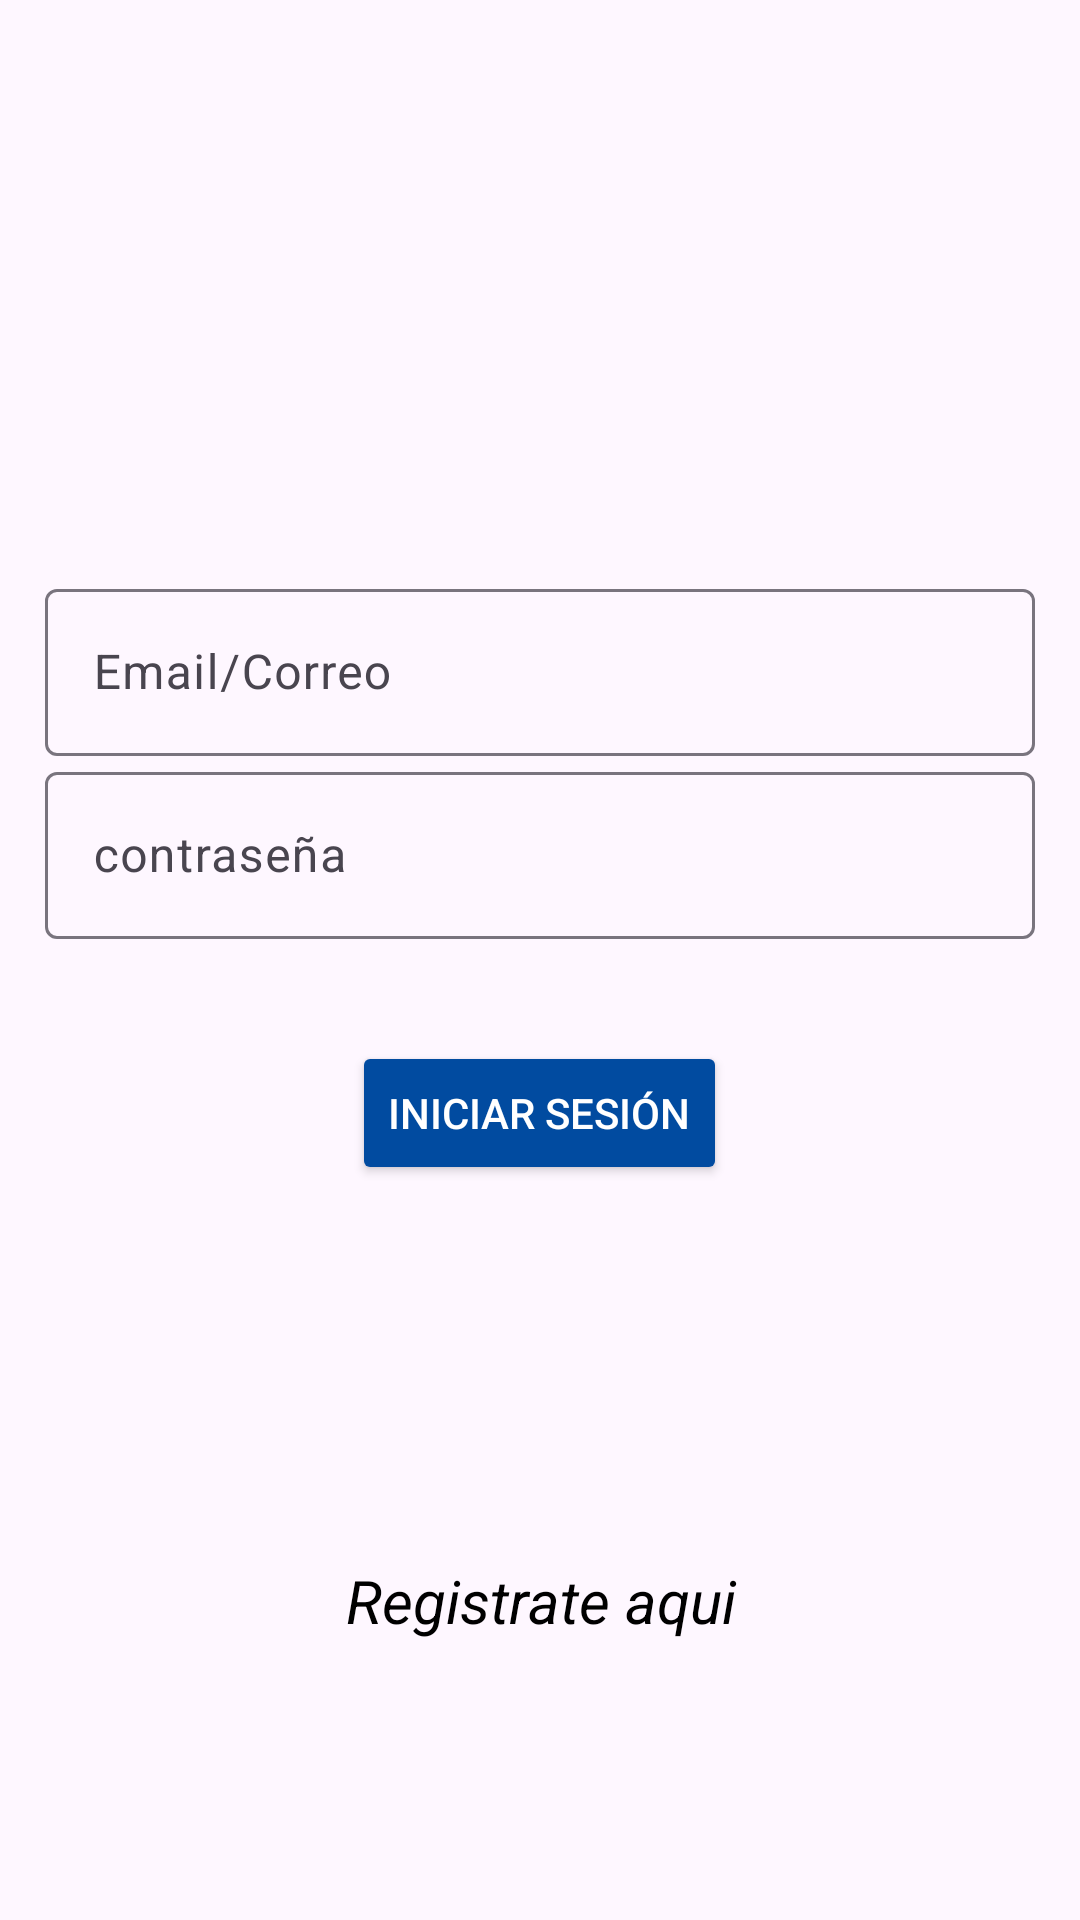

This screen was rendered from an Android layout file. Write that file and the resources it references.
<!-- AndroidManifest.xml: application theme Theme.Material3.Light -->
<!-- res/layout/activity_login.xml -->
<?xml version="1.0" encoding="utf-8"?>
<LinearLayout xmlns:android="http://schemas.android.com/apk/res/android"
    xmlns:app="http://schemas.android.com/apk/res-auto"
    xmlns:tools="http://schemas.android.com/tools"
    android:background="@drawable/fondo_degradado"
    android:layout_width="match_parent"
    android:orientation="vertical"
    android:padding="15dp"
    android:gravity="center"
    android:layout_height="match_parent"
    tools:context=".Login">

    <ImageView
        android:id="@+id/logoPr"
        android:layout_width="match_parent"
        android:layout_height="63dp"
        android:scaleType="centerInside"
        app:srcCompat="@drawable/logo1"
        tools:visibility="visible" />
    <Space
        android:layout_width="match_parent"
        android:layout_height="40dp" />

    <com.google.android.material.textfield.TextInputLayout
        android:layout_width="match_parent"
        android:layout_height="wrap_content">

        <com.google.android.material.textfield.TextInputEditText
            android:id="@+id/email"
            android:textColor="@color/white"
            android:hint="@string/email_correo"
            android:layout_width="match_parent"
            android:layout_height="wrap_content"/>
    </com.google.android.material.textfield.TextInputLayout>

    <com.google.android.material.textfield.TextInputLayout
        android:layout_width="match_parent"
        android:layout_height="wrap_content">

        <com.google.android.material.textfield.TextInputEditText
            android:id="@+id/password"
            android:textColor="@color/white"
            android:hint="@string/contrase_a"
            android:layout_width="match_parent"
            android:layout_height="wrap_content"/>
    </com.google.android.material.textfield.TextInputLayout>

    <ProgressBar
        android:id="@+id/progressBarLog"
        android:visibility="gone"
        android:layout_width="wrap_content"
        android:layout_height="wrap_content"/>

    <Space
        android:layout_width="match_parent"
        android:background="@color/Color1"
        android:layout_height="34dp" />

    <Button
        android:id="@+id/btn_login"
        android:layout_width="wrap_content"
        android:layout_height="wrap_content"
        android:textColor="@color/white"
        android:backgroundTint="@color/Color1"
        android:text="@string/iniciar" />

    <Space
        android:layout_width="match_parent"
        android:layout_height="100dp" />

    <TextView
        android:id="@+id/registrar"
        android:layout_width="match_parent"
        android:layout_height="37dp"
        android:layout_marginTop="20dp"
        android:gravity="center"
        android:text="@string/registrate_ahora"
        android:textColor="@color/black"
        android:textSize="20sp"
        android:textStyle="italic" />


</LinearLayout>
<!-- resources referenced by this layout -->
<resources>
  <color name="Color1">#014ba0</color>
  <color name="black">#FF000000</color>
  <color name="white">#FFFFFFFF</color>
  <!-- drawable logo1: png bitmap (drawable-nowidecg, 853635 bytes) -->
  <string name="contrase_a">contraseña</string>
  <string name="email_correo">Email/Correo</string>
  <string name="iniciar">Iniciar sesión</string>
  <string name="registrate_ahora">Registrate aqui</string>
  <style name="Theme.Material3.Light" parent="Base.Theme.Material3.Light" />
  <style name="Base.Theme.Material3.Light" parent="Theme.Material3.DayNight.NoActionBar">
          
          
      </style>
</resources>
